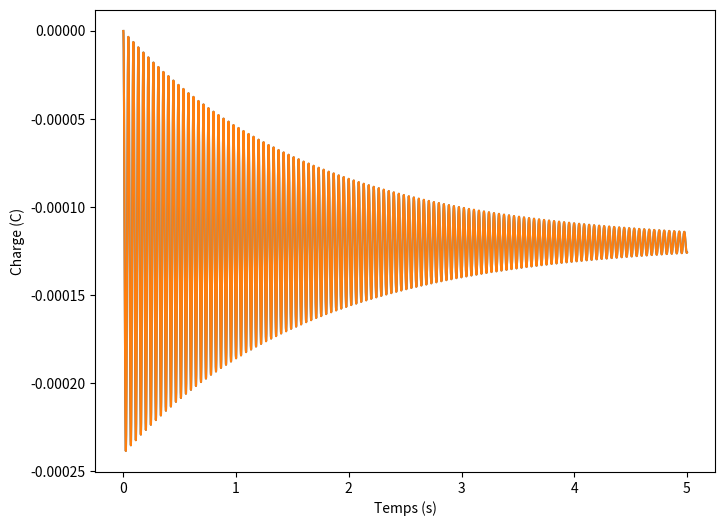

Here is the Python script that generated this plot:
##############
# Librairies #
##############
import numpy as np
import matplotlib.pyplot as plt
from scipy.integrate import odeint
##############
# Paramètres #
##############
ti = 0                #s   # bornes de l'intervalle de résolution
tf = 5                #s   # en secondes
dt = 1e-3             #s   # pas de temps en secondes
n  = int((tf-ti)/dt + 1) # nombre de points
t = np.linspace(ti,tf,n) #s # temps en secondes
V0 = [0,0]               #V # conditions initiales : [u(0), du(0)/dt]
r=6 #Ohm, résistance interne du circuit
C=10*10**-6 #Farad, capacité du condensateur
L=5 #Henri, inductance de la bobine
E=12 #V, tension du générateur
omega0 = 1/np.sqrt(L*C)   #s^-1 # pulsation propre
Q=(1/r)*np.sqrt(L/C) #facteur de qualité
q_0=-C*E #coulombs, charge maximale atteinte par le condensateur
mu=omega0/(2*Q) #s^-1, inverse du temps caractéristique
omega=omega0*np.sqrt(1-(1/(4*Q**2))) #s^-1, pulsation propre de l'oscillateur amorti

###################################################
# Fonctions associées à l'équation différentielle #
###################################################
def fun_F(V, t):
    x, y = V        # vecteur V : v[0] = u, v[1] = du/dt
    dx = y          # dx/dt
    dy = -(omega0/Q)*y-omega0**2*x+omega0**2*q_0# dy/dt
    dV = [dx, dy]   # vecteur dV/dt : dV[0] = du/dt, dV[1] = d2u/dt2 
    return dV
###############
# Résolution  #
###############
X = odeint(fun_F, V0, t) # résolution
u = X[:,0]           # récupération des données

#####################
#solution analytique#
#####################
a=[]
for i in range(len(t)) :
    #a+=[(-q_0*np.cos(omega*t[i])-mu*q_0*np.sin(omega*t[i]))*np.exp(-mu*t[i])+q_0]
    a+=[q_0*(1-(np.cos(omega*t[i])+(mu*q_0/omega)*np.sin(omega*t[i]))*np.exp(-mu*t[i]))]

###################
# Tracé graphique #
###################
plt.figure(figsize=(8, 6), dpi=150)
plt.plot(t, u)
plt.plot(t,a)
plt.ylabel("Charge (C)")
plt.xlabel("Temps (s)")
plt.show()